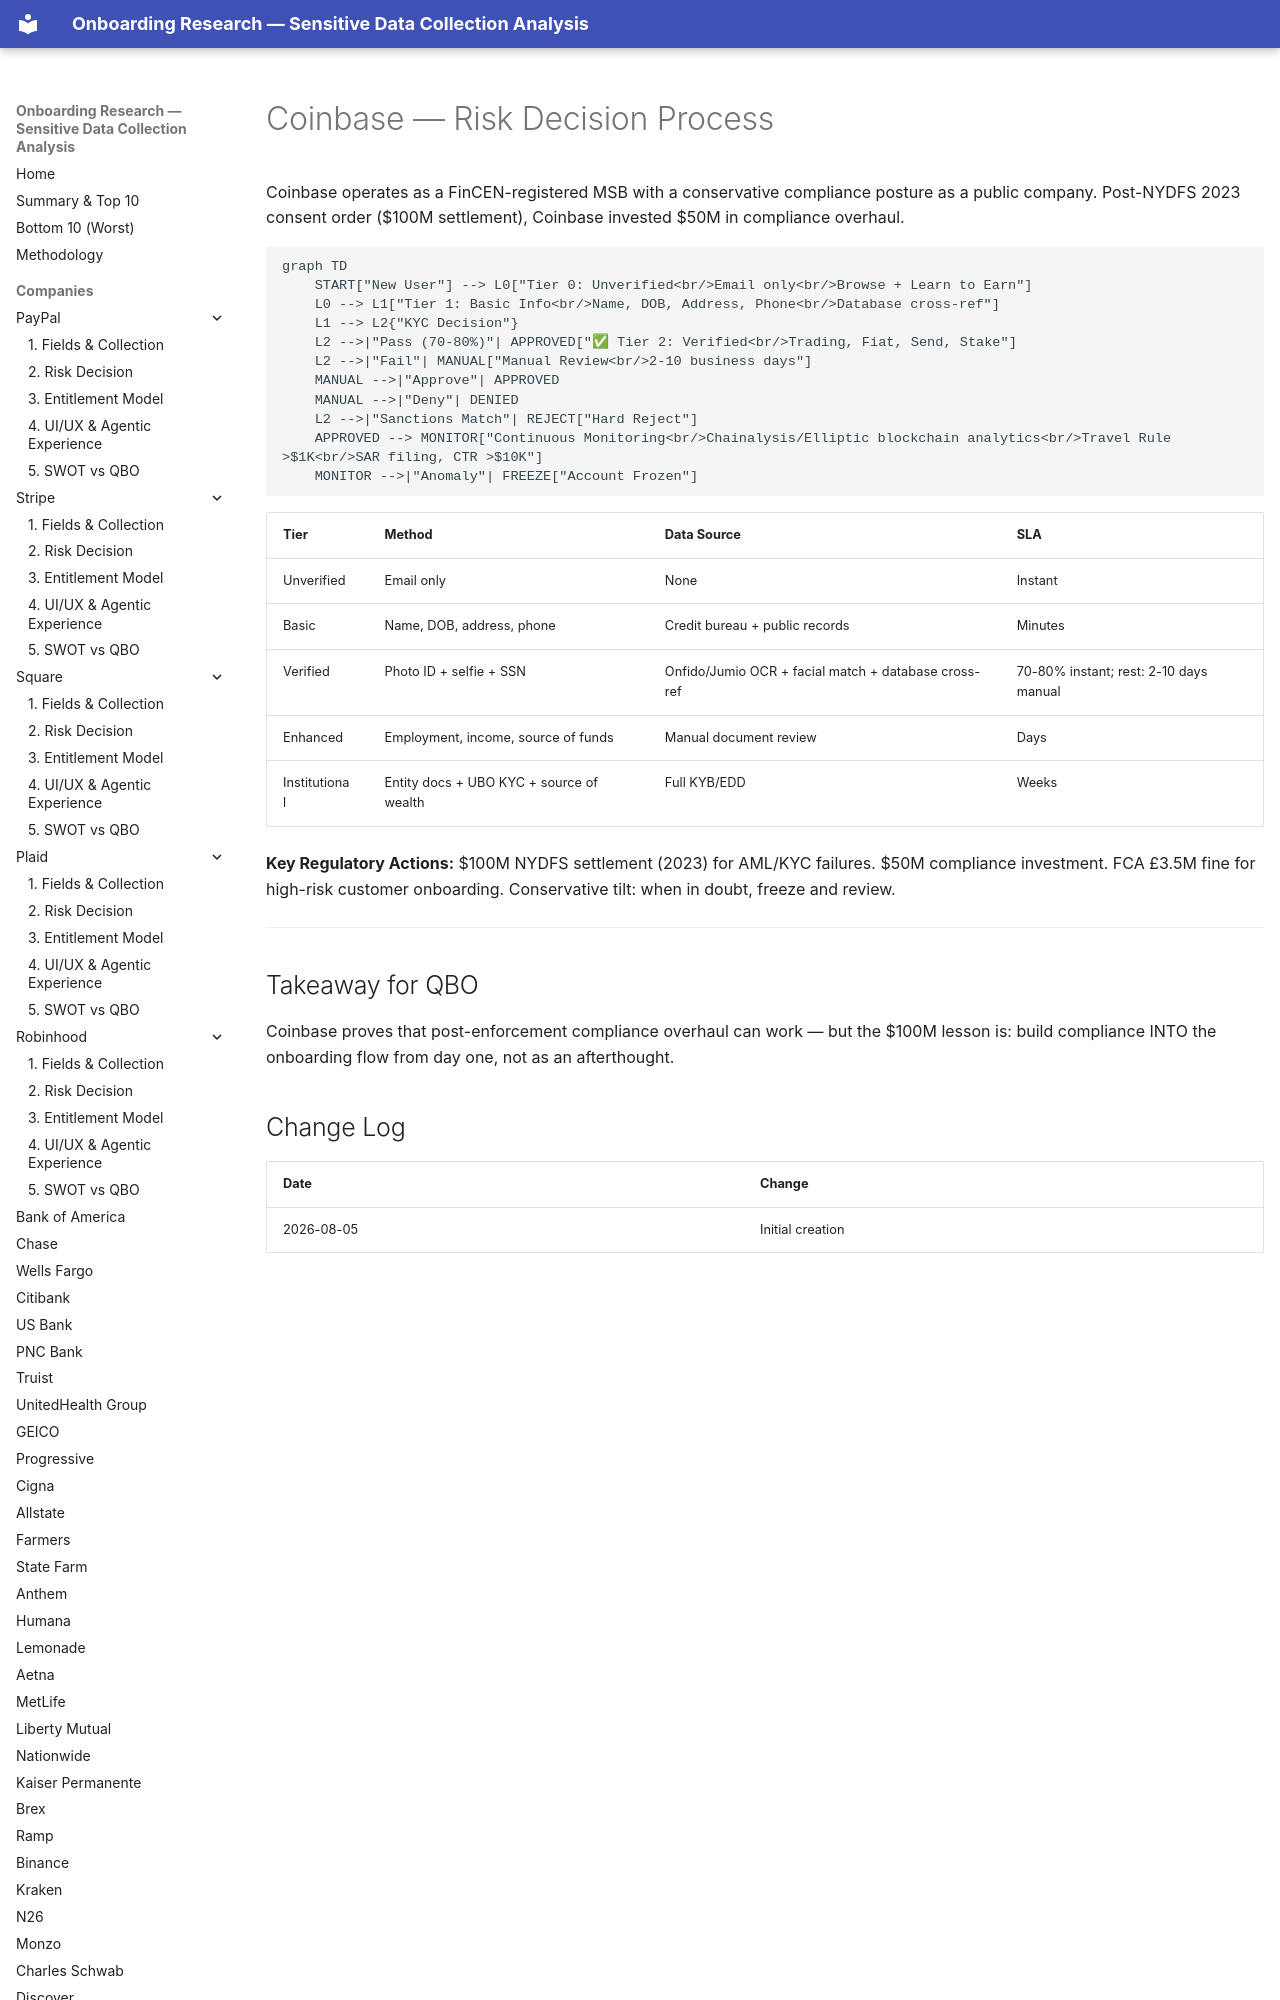

repository: cicidi/deterministic-ai-agent · page: coinbase/02-risk-decision/index.html · generator: mkdocs

# Coinbase — Risk Decision Process

Coinbase operates as a FinCEN-registered MSB with a conservative compliance posture as a public company. Post-NYDFS 2023 consent order ($100M settlement), Coinbase invested $50M in compliance overhaul.
